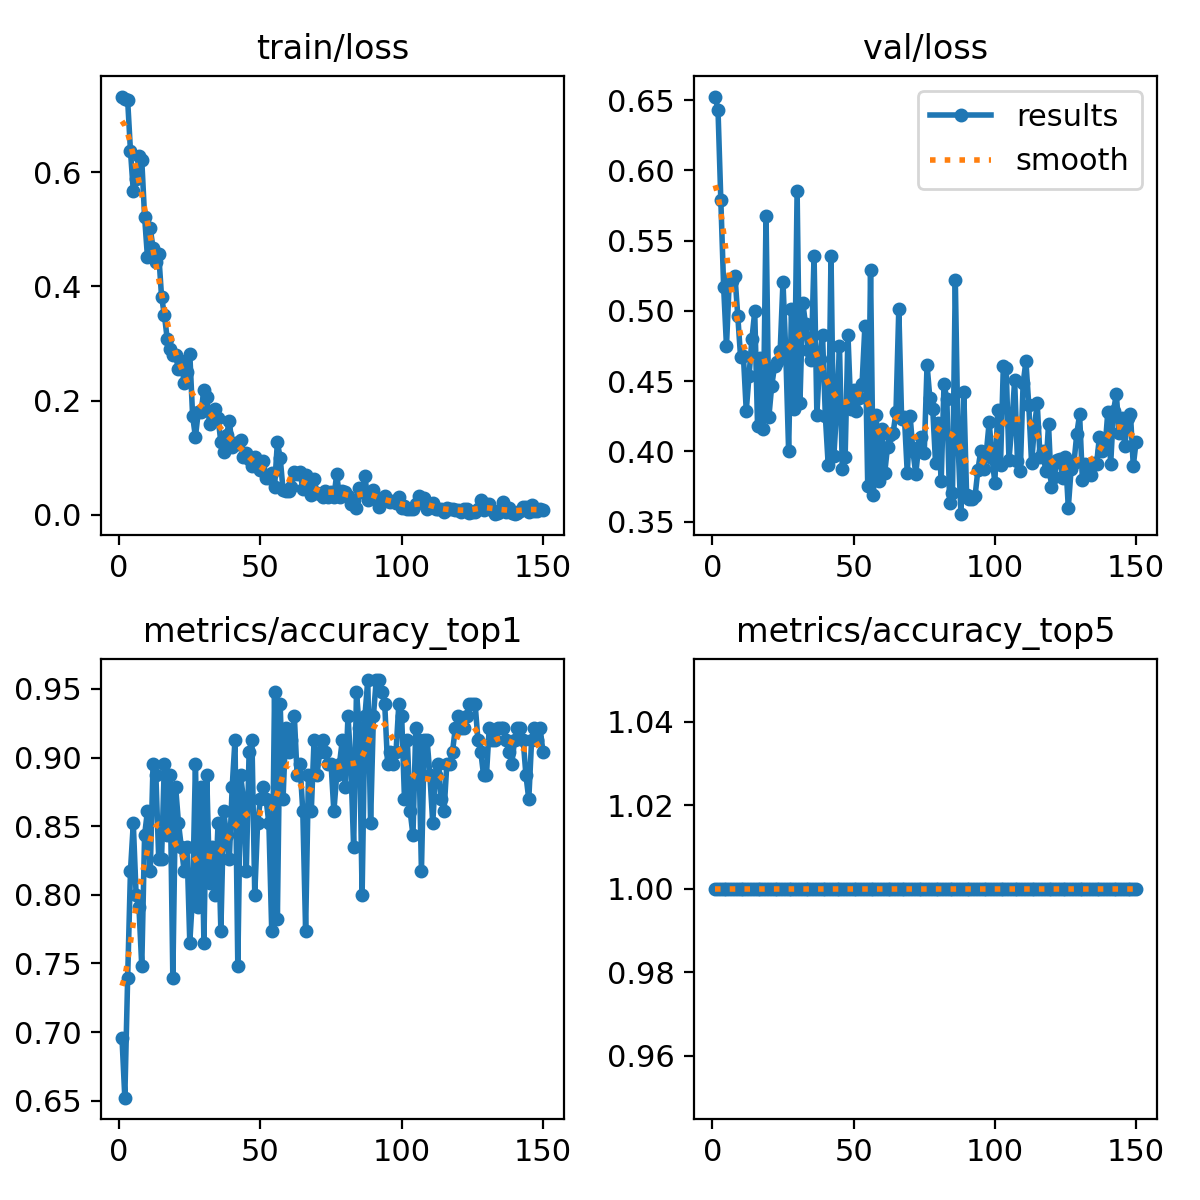

The data file committed next to this chart (first rows):
epoch, train/loss, metrics/accuracy_top1, metrics/accuracy_top5, val/loss, lr/pg0, lr/pg1, lr/pg2
1, 0.7321, 0.6956, 1, 0.6525, 0.0002346, 0.0002346, 0.0002346
2, 0.7271, 0.6522, 1, 0.6431, 0.0004695, 0.0004695, 0.0004695
3, 0.726, 0.7391, 1, 0.5786, 0.0007012, 0.0007012, 0.0007012
4, 0.6371, 0.8174, 1, 0.5168, 0.0006999, 0.0006999, 0.0006999
5, 0.5669, 0.8522, 1, 0.4749, 0.0006999, 0.0006999, 0.0006999
6, 0.5871, 0.8, 1, 0.5222, 0.0006951, 0.0006951, 0.0006951
7, 0.6289, 0.7913, 1, 0.5212, 0.0006904, 0.0006904, 0.0006904
8, 0.621, 0.7478, 1, 0.5249, 0.0006857, 0.0006857, 0.0006857
9, 0.5219, 0.8435, 1, 0.4965, 0.000681, 0.000681, 0.000681
10, 0.4521, 0.8609, 1, 0.4669, 0.0006763, 0.0006763, 0.0006763
11, 0.5014, 0.8174, 1, 0.4677, 0.0006716, 0.0006716, 0.0006716
12, 0.4669, 0.8956, 1, 0.4289, 0.0006669, 0.0006669, 0.0006669
13, 0.4429, 0.887, 1, 0.454, 0.0006622, 0.0006622, 0.0006622
14, 0.4564, 0.8261, 1, 0.4799, 0.0006574, 0.0006574, 0.0006574
15, 0.3821, 0.8261, 1, 0.4996, 0.0006527, 0.0006527, 0.0006527
16, 0.3499, 0.8956, 1, 0.4182, 0.000648, 0.000648, 0.000648
17, 0.3085, 0.8435, 1, 0.4667, 0.0006433, 0.0006433, 0.0006433
18, 0.2908, 0.887, 1, 0.4161, 0.0006386, 0.0006386, 0.0006386
19, 0.2802, 0.7391, 1, 0.5676, 0.0006339, 0.0006339, 0.0006339
20, 0.2805, 0.8783, 1, 0.4245, 0.0006292, 0.0006292, 0.0006292
21, 0.2549, 0.8522, 1, 0.4464, 0.0006245, 0.0006245, 0.0006245
22, 0.2697, 0.8348, 1, 0.4605, 0.0006197, 0.0006197, 0.0006197
23, 0.2302, 0.8174, 1, 0.4634, 0.000615, 0.000615, 0.000615
24, 0.2493, 0.8348, 1, 0.4713, 0.0006103, 0.0006103, 0.0006103
25, 0.2822, 0.7652, 1, 0.5207, 0.0006056, 0.0006056, 0.0006056
26, 0.1733, 0.8, 1, 0.47, 0.0006009, 0.0006009, 0.0006009
27, 0.1364, 0.8956, 1, 0.4002, 0.0005962, 0.0005962, 0.0005962
28, 0.1805, 0.7913, 1, 0.501, 0.0005915, 0.0005915, 0.0005915
29, 0.1808, 0.8783, 1, 0.43, 0.0005868, 0.0005868, 0.0005868
30, 0.219, 0.7652, 1, 0.5854, 0.000582, 0.000582, 0.000582
31, 0.2062, 0.887, 1, 0.4342, 0.0005773, 0.0005773, 0.0005773
32, 0.1598, 0.8087, 1, 0.5058, 0.0005726, 0.0005726, 0.0005726
33, 0.1818, 0.8348, 1, 0.4903, 0.0005679, 0.0005679, 0.0005679
34, 0.1853, 0.8, 1, 0.4719, 0.0005632, 0.0005632, 0.0005632
35, 0.1697, 0.8522, 1, 0.4653, 0.0005585, 0.0005585, 0.0005585
36, 0.1275, 0.7739, 1, 0.5393, 0.0005538, 0.0005538, 0.0005538
37, 0.1108, 0.8609, 1, 0.4261, 0.0005491, 0.0005491, 0.0005491
38, 0.1391, 0.8435, 1, 0.4654, 0.0005443, 0.0005443, 0.0005443
39, 0.1648, 0.8261, 1, 0.4826, 0.0005396, 0.0005396, 0.0005396
40, 0.1184, 0.8783, 1, 0.4251, 0.0005349, 0.0005349, 0.0005349
41, 0.1261, 0.913, 1, 0.3907, 0.0005302, 0.0005302, 0.0005302
42, 0.1239, 0.7478, 1, 0.539, 0.0005255, 0.0005255, 0.0005255
43, 0.131, 0.887, 1, 0.3967, 0.0005208, 0.0005208, 0.0005208
44, 0.1017, 0.8696, 1, 0.4296, 0.0005161, 0.0005161, 0.0005161
45, 0.1087, 0.8174, 1, 0.4748, 0.0005114, 0.0005114, 0.0005114
46, 0.09703, 0.9043, 1, 0.3876, 0.0005066, 0.0005066, 0.0005066
47, 0.08518, 0.913, 1, 0.3962, 0.0005019, 0.0005019, 0.0005019
48, 0.1007, 0.8, 1, 0.483, 0.0004972, 0.0004972, 0.0004972
49, 0.0837, 0.8522, 1, 0.4304, 0.0004925, 0.0004925, 0.0004925
50, 0.07849, 0.8696, 1, 0.4437, 0.0004878, 0.0004878, 0.0004878
51, 0.09439, 0.8783, 1, 0.4291, 0.0004831, 0.0004831, 0.0004831
52, 0.065, 0.8696, 1, 0.438, 0.0004784, 0.0004784, 0.0004784
53, 0.06414, 0.8522, 1, 0.4483, 0.0004737, 0.0004737, 0.0004737
54, 0.07398, 0.7739, 1, 0.4892, 0.000469, 0.000469, 0.000469
55, 0.04822, 0.9478, 1, 0.3757, 0.0004642, 0.0004642, 0.0004642
56, 0.1269, 0.7826, 1, 0.5288, 0.0004595, 0.0004595, 0.0004595
57, 0.1001, 0.9391, 1, 0.369, 0.0004548, 0.0004548, 0.0004548
58, 0.04421, 0.8696, 1, 0.4262, 0.0004501, 0.0004501, 0.0004501
59, 0.04197, 0.9217, 1, 0.3788, 0.0004454, 0.0004454, 0.0004454
60, 0.04262, 0.9043, 1, 0.4157, 0.0004407, 0.0004407, 0.0004407
... 90 more rows
